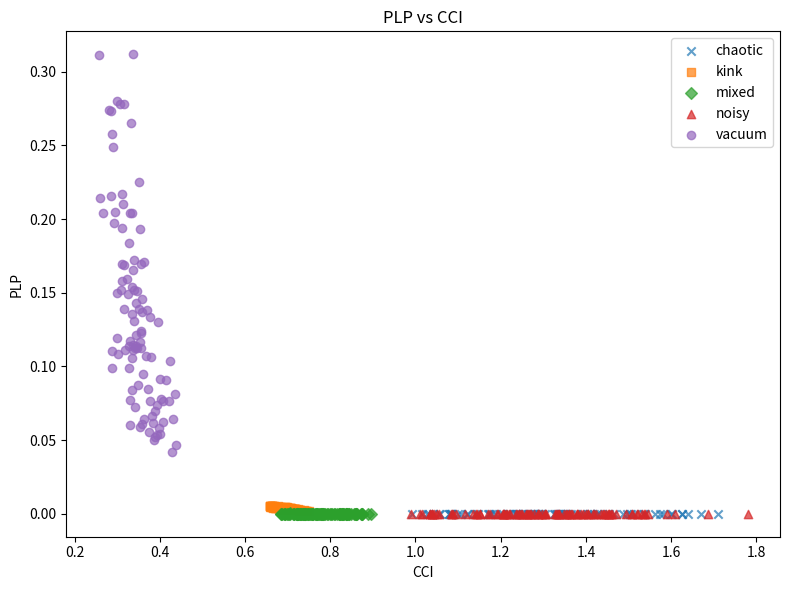
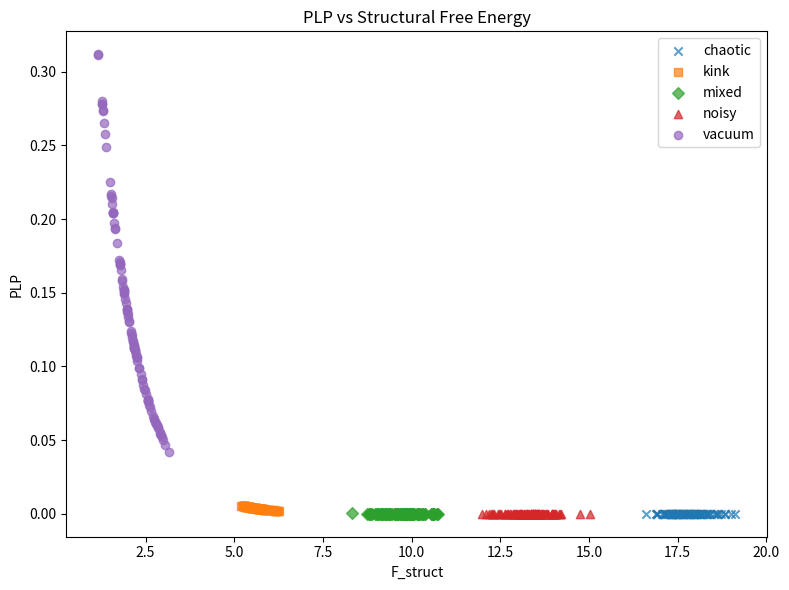
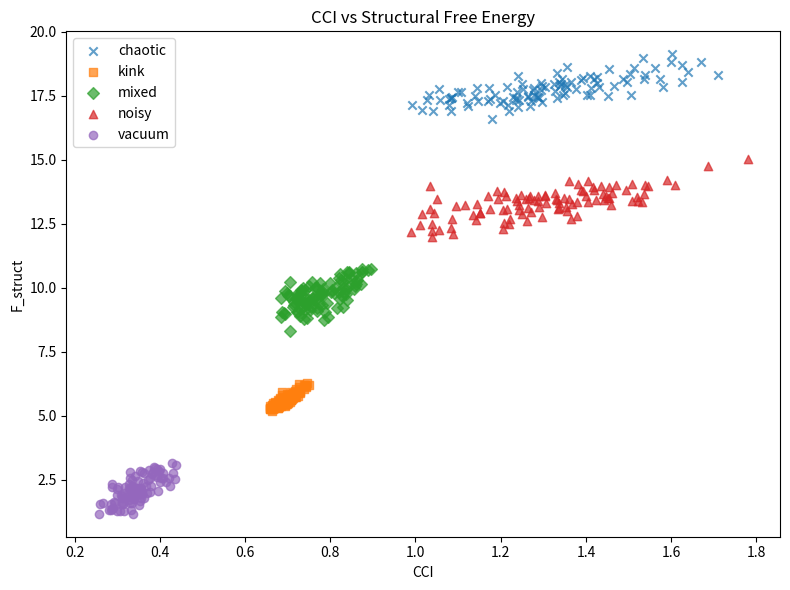

Python code for these plots, in order:

import numpy as np
import matplotlib.pyplot as plt

EPS = 1e-12

# --------------------------------------------------
# phi^4 model
# --------------------------------------------------
def potential(phi: np.ndarray) -> np.ndarray:
    return 0.25 * (phi**2 - 1.0) ** 2


def dV(phi: np.ndarray) -> np.ndarray:
    return phi * (phi**2 - 1.0)


def laplacian_1d(phi: np.ndarray, dx: float) -> np.ndarray:
    return (np.roll(phi, -1) + np.roll(phi, 1) - 2.0 * phi) / dx**2


def energy_density(phi: np.ndarray, pi: np.ndarray, dx: float) -> np.ndarray:
    grad = (np.roll(phi, -1) - np.roll(phi, 1)) / (2.0 * dx)
    return 0.5 * pi**2 + 0.5 * grad**2 + potential(phi)


# --------------------------------------------------
# initial conditions
# --------------------------------------------------
def make_state(kind: str, x: np.ndarray, rng: np.random.Generator):
    if kind == "vacuum":
        phi = np.ones_like(x) + 0.01 * rng.normal(size=len(x))
        pi = 0.01 * rng.normal(size=len(x))

    elif kind == "kink":
        phi = np.tanh(x / 1.5) + 0.02 * rng.normal(size=len(x))
        pi = 0.01 * rng.normal(size=len(x))

    elif kind == "noisy":
        phi = rng.normal(scale=0.35, size=len(x))
        pi = rng.normal(scale=0.15, size=len(x))

    elif kind == "chaotic":
        phi = rng.normal(scale=0.9, size=len(x))
        pi = rng.normal(scale=0.8, size=len(x))

    elif kind == "mixed":
        phi = 0.7 * np.tanh((x + 6.0) / 1.5) - 0.7 * np.tanh((x - 6.0) / 1.5)
        phi += 0.20 * rng.normal(size=len(x))
        pi = 0.20 * rng.normal(size=len(x))

    else:
        raise ValueError(f"unknown kind: {kind}")

    return phi, pi


# --------------------------------------------------
# scoring helpers
# --------------------------------------------------
def inverse_score(x: float, scale: float = 1.0) -> float:
    """Monotone score in (0,1], large x -> smaller score."""
    return float(1.0 / (1.0 + x / (scale + EPS)))


def saturating_score(x: float, scale: float = 1.0) -> float:
    """Monotone score in [0,1), small x -> 0, large x -> 1."""
    return float(x / (x + scale + EPS))


def bounded(x: float, lo: float = 0.0, hi: float = 1.0) -> float:
    return float(np.clip(x, lo, hi))


# --------------------------------------------------
# diagnostics
# --------------------------------------------------
def compute_diagnostics(phi: np.ndarray, pi: np.ndarray, dx: float):
    n = len(phi)
    lap = laplacian_1d(phi, dx)
    edens = energy_density(phi, pi, dx)

    # H: equation-of-motion consistency (higher is better)
    eom_residual = lap - dV(phi)  # static toy residual
    H_raw = np.mean(eom_residual**2)
    H = inverse_score(H_raw, scale=0.2)

    # B: left/right energy balance (higher is better)
    left_E = np.sum(edens[: n // 2])
    right_E = np.sum(edens[n // 2 :])
    imbalance = abs(left_E - right_E) / (abs(left_E + right_E) + EPS)
    B = inverse_score(imbalance, scale=0.08)

    # S: creative/dynamical activity (higher with activity, but saturating)
    activity = np.mean(pi**2 + lap**2)
    S = saturating_score(activity, scale=0.5)

    # V: neighbor correlation / connectedness
    corr_num = np.mean(phi * np.roll(phi, 1))
    corr_den = np.mean(phi**2) + EPS
    neighbor_corr = corr_num / corr_den
    V = bounded((neighbor_corr + 1.0) / 2.0)

    # R: regularity / boundary respect
    boundary_penalty = 0.5 * (abs(phi[0] - phi[1]) + abs(phi[-1] - phi[-2]))
    roughness = np.mean((np.roll(phi, -1) - phi) ** 2)
    R = inverse_score(boundary_penalty + 0.5 * roughness, scale=0.15)

    # K: spectral coherence proxy
    spectral = np.abs(np.fft.rfft(phi)) ** 2
    p = spectral / (np.sum(spectral) + EPS)
    entropy = -np.sum(p * np.log(p + EPS))
    entropy_norm = entropy / (np.log(len(p) + EPS) + EPS)
    K = bounded(1.0 - 0.7 * entropy_norm, lo=0.05, hi=1.0)

    # Costs
    C = 0.25 + 0.6 * (1.0 - R) + 0.4 * (1.0 - B)
    dE = float(np.mean(edens))

    # CCI ingredients
    gamma_inst = saturating_score(activity, scale=0.4)
    gamma_prod = S
    gamma_coh = 0.5 * (H + B)
    gamma_corr = V

    return {
        "H": H,
        "B": B,
        "S": S,
        "V": V,
        "R": R,
        "K": K,
        "C": C,
        "dE": dE,
        "activity": float(activity),
        "imbalance": float(imbalance),
        "roughness": float(roughness),
        "entropy_norm": float(entropy_norm),
        "gamma_inst": gamma_inst,
        "gamma_prod": gamma_prod,
        "gamma_coh": gamma_coh,
        "gamma_corr": gamma_corr,
    }


# --------------------------------------------------
# PLP / structural free energy / CCI
# --------------------------------------------------
def compute_log_plp(diag: dict) -> float:
    return (
        np.log(diag["H"] + EPS)
        + np.log(diag["B"] + EPS)
        + np.log(diag["S"] + EPS)
        + np.log(diag["V"] + EPS)
        + np.log(diag["R"] + EPS)
        + np.log(diag["K"] + EPS)
        - np.log(diag["C"] + diag["dE"] + EPS)
    )


def compute_plp(diag: dict) -> float:
    return float(np.exp(compute_log_plp(diag)))


def compute_fstruct(diag: dict) -> float:
    # by construction: F_struct = -log(PLP)
    return float(-compute_log_plp(diag))


def compute_cci(diag: dict) -> float:
    num = diag["gamma_inst"] * diag["gamma_prod"] + EPS
    den = diag["gamma_coh"] + diag["gamma_corr"] + EPS
    return float(num / den)


# --------------------------------------------------
# experiment
# --------------------------------------------------
def run_experiment(n_per_class: int = 100, seed: int = 7):
    rng = np.random.default_rng(seed)

    n = 256
    L = 40.0
    x = np.linspace(-L / 2, L / 2, n, endpoint=False)
    dx = x[1] - x[0]

    classes = ["vacuum", "kink", "noisy", "chaotic", "mixed"]
    rows = []

    for cls in classes:
        for _ in range(n_per_class):
            phi, pi = make_state(cls, x, rng)
            diag = compute_diagnostics(phi, pi, dx)
            plp = compute_plp(diag)
            fstruct = compute_fstruct(diag)
            cci = compute_cci(diag)

            row = {
                "class": cls,
                "PLP": plp,
                "log_PLP": compute_log_plp(diag),
                "F_struct": fstruct,
                "CCI": cci,
            }
            row.update(diag)
            rows.append(row)

    return rows


# --------------------------------------------------
# statistics
# --------------------------------------------------
def rankdata(a: np.ndarray) -> np.ndarray:
    order = np.argsort(a)
    ranks = np.empty_like(order, dtype=float)
    ranks[order] = np.arange(len(a), dtype=float)
    return ranks


def spearman_corr(x, y) -> float:
    rx = rankdata(np.asarray(x))
    ry = rankdata(np.asarray(y))
    return float(np.corrcoef(rx, ry)[0, 1])


def summarize(rows: list[dict]):
    classes = sorted(set(r["class"] for r in rows))
    cols = ["PLP", "F_struct", "CCI", "H", "B", "S", "V", "R", "K"]
    print("\nClass means:")
    print(
        f"{'class':<10} {'PLP':>10} {'F_struct':>12} {'CCI':>10} "
        f"{'H':>8} {'B':>8} {'S':>8} {'V':>8} {'R':>8} {'K':>8}"
    )
    for cls in classes:
        sub = [r for r in rows if r["class"] == cls]
        mean = lambda k: np.mean([r[k] for r in sub])
        print(
            f"{cls:<10} "
            f"{mean('PLP'):>10.4f} {mean('F_struct'):>12.4f} {mean('CCI'):>10.4f} "
            f"{mean('H'):>8.4f} {mean('B'):>8.4f} {mean('S'):>8.4f} {mean('V'):>8.4f} "
            f"{mean('R'):>8.4f} {mean('K'):>8.4f}"
        )

    plp = np.array([r["PLP"] for r in rows])
    fstruct = np.array([r["F_struct"] for r in rows])
    cci = np.array([r["CCI"] for r in rows])

    print("\nCorrelations:")
    print("Spearman(PLP, F_struct) =", spearman_corr(plp, fstruct))
    print("Spearman(PLP, CCI)      =", spearman_corr(plp, cci))
    print("Spearman(F_struct, CCI) =", spearman_corr(fstruct, cci))


# --------------------------------------------------
# plotting
# --------------------------------------------------
import os

def plot_results(rows, outdir="plots"):
    os.makedirs(outdir, exist_ok=True)

    classes = sorted(set(r["class"] for r in rows))
    markers = {
        "vacuum": "o",
        "kink": "s",
        "noisy": "^",
        "chaotic": "x",
        "mixed": "D",
    }

    # -------------------------
    # PLP vs CCI
    # -------------------------
    plt.figure(figsize=(8, 6))
    for cls in classes:
        sub = [r for r in rows if r["class"] == cls]
        x = [r["CCI"] for r in sub]
        y = [r["PLP"] for r in sub]
        plt.scatter(x, y, alpha=0.7, label=cls, marker=markers.get(cls, "o"))

    plt.xlabel("CCI")
    plt.ylabel("PLP")
    plt.title("PLP vs CCI")
    plt.legend()
    plt.tight_layout()
    plt.savefig(f"{outdir}/plp_vs_cci.png", dpi=300)

    # -------------------------
    # PLP vs F_struct
    # -------------------------
    plt.figure(figsize=(8, 6))
    for cls in classes:
        sub = [r for r in rows if r["class"] == cls]
        x = [r["F_struct"] for r in sub]
        y = [r["PLP"] for r in sub]
        plt.scatter(x, y, alpha=0.7, label=cls, marker=markers.get(cls, "o"))

    plt.xlabel("F_struct")
    plt.ylabel("PLP")
    plt.title("PLP vs Structural Free Energy")
    plt.legend()
    plt.tight_layout()
    plt.savefig(f"{outdir}/plp_vs_fstruct.png", dpi=300)

    # -------------------------
    # CCI vs F_struct
    # -------------------------
    plt.figure(figsize=(8, 6))
    for cls in classes:
        sub = [r for r in rows if r["class"] == cls]
        x = [r["CCI"] for r in sub]
        y = [r["F_struct"] for r in sub]
        plt.scatter(x, y, alpha=0.7, label=cls, marker=markers.get(cls, "o"))

    plt.xlabel("CCI")
    plt.ylabel("F_struct")
    plt.title("CCI vs Structural Free Energy")
    plt.legend()
    plt.tight_layout()
    plt.savefig(f"{outdir}/cci_vs_fstruct.png", dpi=300)


    print(f"Plots saved in folder: {outdir}/")

if __name__ == "__main__":
    rows = run_experiment(n_per_class=100, seed=7)
    summarize(rows)
    plot_results(rows)
